Photos from the image-classification dataset "Vegetable Images" in the GitHub repository VeggieHealth/ML-Projects. Its 13 classes are: Cassava_leaves, Enoki_mushrooms, Gnetum_gnemon, Jamur_Kancing, Red Spinach, Spinach, bayam_hijau, bean_sprouts, sawi_hijau, sawi_putih, spinach, string_bean, water_spinach.

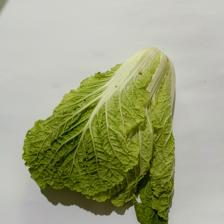
Label: sawi_putih

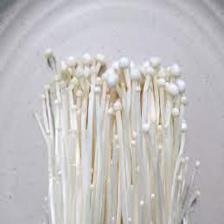
Label: Enoki_mushrooms

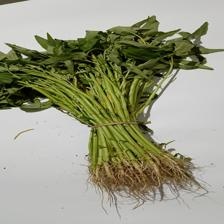
Label: water_spinach

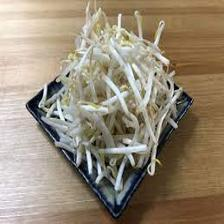
Label: bean_sprouts

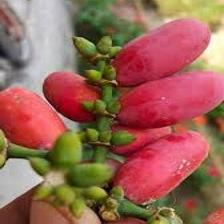
Label: Gnetum_gnemon

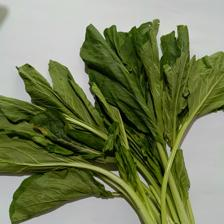
Label: sawi_hijau
